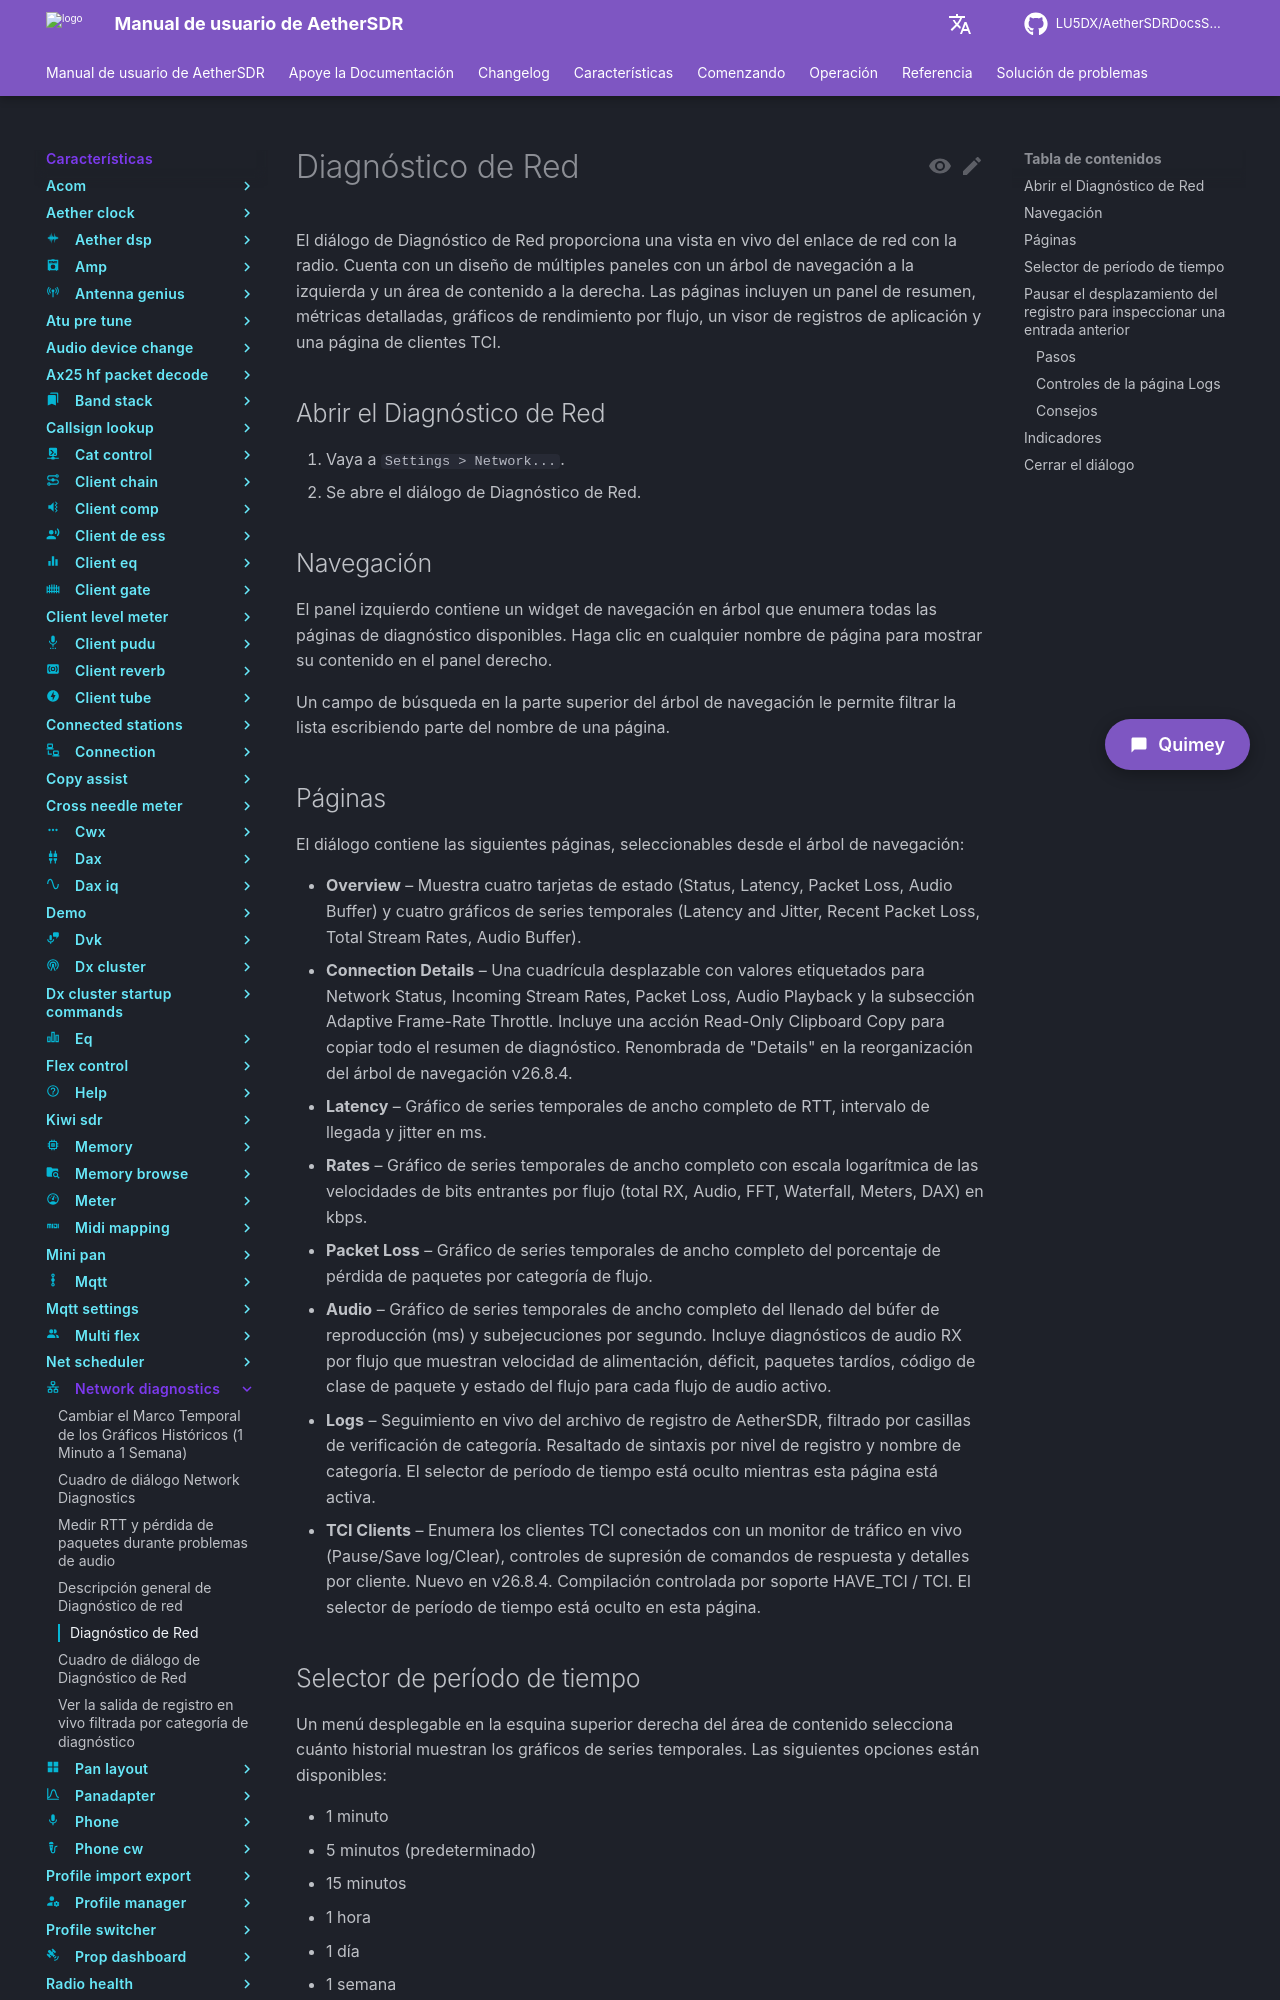

repository: LU5DX/AetherSDRDocsSpanish · page: 26.8.4/features/network-diagnostics/pause-log-scrolling-to-inspect-an-older-entry/index.html · generator: mkdocs

# Diagnóstico de Red

El diálogo de Diagnóstico de Red proporciona una vista en vivo del enlace de red con la radio. Cuenta con un diseño de múltiples paneles con un árbol de navegación a la izquierda y un área de contenido a la derecha. Las páginas incluyen un panel de resumen, métricas detalladas, gráficos de rendimiento por flujo, un visor de registros de aplicación y una página de clientes TCI.

## Abrir el Diagnóstico de Red

1. Vaya a `Settings > Network...`.
2. Se abre el diálogo de Diagnóstico de Red.

## Navegación

El panel izquierdo contiene un widget de navegación en árbol que enumera todas las páginas de diagnóstico disponibles. Haga clic en cualquier nombre de página para mostrar su contenido en el panel derecho.

Un campo de búsqueda en la parte superior del árbol de navegación le permite filtrar la lista escribiendo parte del nombre de una página.

## Páginas

El diálogo contiene las siguientes páginas, seleccionables desde el árbol de navegación:

- **Overview** – Muestra cuatro tarjetas de estado (Status, Latency, Packet Loss, Audio Buffer) y cuatro gráficos de series temporales (Latency and Jitter, Recent Packet Loss, Total Stream Rates, Audio Buffer).
- **Connection Details** – Una cuadrícula desplazable con valores etiquetados para Network Status, Incoming Stream Rates, Packet Loss, Audio Playback y la subsección Adaptive Frame-Rate Throttle. Incluye una acción Read-Only Clipboard Copy para copiar todo el resumen de diagnóstico. Renombrada de "Details" en la reorganización del árbol de navegación v26.8.4.
- **Latency** – Gráfico de series temporales de ancho completo de RTT, intervalo de llegada y jitter en ms.
- **Rates** – Gráfico de series temporales de ancho completo con escala logarítmica de las velocidades de bits entrantes por flujo (total RX, Audio, FFT, Waterfall, Meters, DAX) en kbps.
- **Packet Loss** – Gráfico de series temporales de ancho completo del porcentaje de pérdida de paquetes por categoría de flujo.
- **Audio** – Gráfico de series temporales de ancho completo del llenado del búfer de reproducción (ms) y subejecuciones por segundo. Incluye diagnósticos de audio RX por flujo que muestran velocidad de alimentación, déficit, paquetes tardíos, código de clase de paquete y estado del flujo para cada flujo de audio activo.
- **Logs** – Seguimiento en vivo del archivo de registro de AetherSDR, filtrado por casillas de verificación de categoría. Resaltado de sintaxis por nivel de registro y nombre de categoría. El selector de período de tiempo está oculto mientras esta página está activa.
- **TCI Clients** – Enumera los clientes TCI conectados con un monitor de tráfico en vivo (Pause/Save log/Clear), controles de supresión de comandos de respuesta y detalles por cliente. Nuevo en v26.8.4. Compilación controlada por soporte HAVE_TCI / TCI. El selector de período de tiempo está oculto en esta página.

## Selector de período de tiempo

Un menú desplegable en la esquina superior derecha del área de contenido selecciona cuánto historial muestran los gráficos de series temporales. Las siguientes opciones están disponibles:

- 1 minuto
- 5 minutos (predeterminado)
- 15 minutos
- 1 hora
- 1 día
- 1 semana

El selector de período de tiempo está oculto cuando la página **Logs** o **TCI Clients** está activa.

## Pausar el desplazamiento del registro para inspeccionar una entrada anterior

La página Logs sigue el archivo de registro de AetherSDR en tiempo real. Esta sección explica cómo pausar ese desplazamiento automático para que pueda leer una entrada anterior sin que salte, y cómo reanudar el seguimiento en vivo cuando haya terminado.
